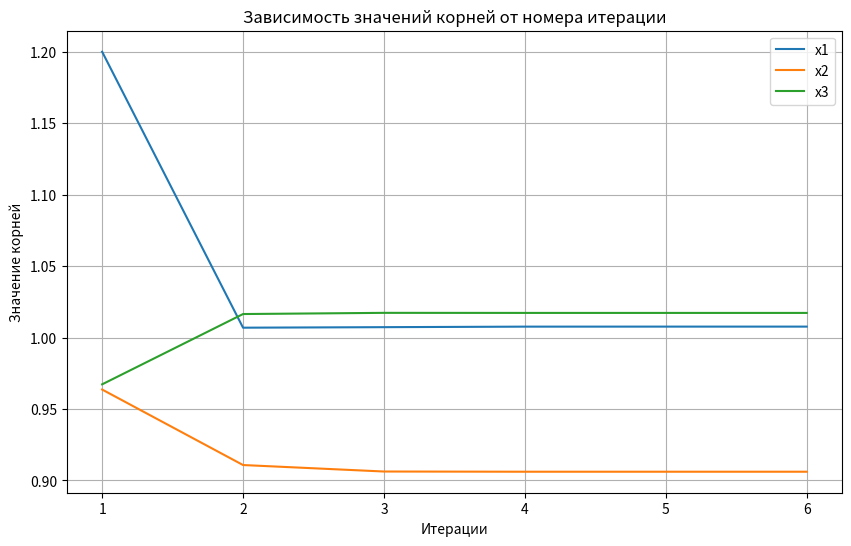

Reproduce this figure in Python.
import numpy as np
import matplotlib.pyplot as plt

def cholesky_decomposition(A):
    n = A.shape[0]
    L = np.zeros_like(A)

    for i in range(n):
        for j in range(i + 1):
            if i == j:
                L[i, j] = np.sqrt(A[i, i] - np.sum(L[i, :j] ** 2))
            else:
                L[i, j] = (A[i, j] - np.sum(L[i, :j] * L[j, :j])) / L[j, j]

    return L

def cholesky_solve(A, b):
    L = cholesky_decomposition(A)
    
    # Решение L * y = b (прямой ход)
    y = np.zeros_like(b)
    for i in range(len(b)):
        y[i] = (b[i] - np.sum(L[i, :i] * y[:i])) / L[i, i]

    # Решение L^T * x = y (обратный ход)
    x = np.zeros_like(b)
    for i in range(len(b) - 1, -1, -1):
        x[i] = (y[i] - np.sum(L[i + 1:, i] * x[i + 1:])) / L[i, i]

    return x

def solve_slae_iteratively(A, b, tolerance=1e-6):
    n = len(b)
    x = np.zeros(n)  # Начальное приближение
    x_prev = np.copy(x)
    iterations = []
    solutions = []

    while True:
        for i in range(n):
            sum1 = np.dot(A[i, :i], x[:i])
            sum2 = np.dot(A[i, i + 1:], x_prev[i + 1:])
            x[i] = (b[i] - sum1 - sum2) / A[i, i]

        iterations.append(len(iterations) + 1)
        solutions.append(np.copy(x))

        if np.linalg.norm(x - x_prev, ord=np.inf) < tolerance:
            break

        x_prev = np.copy(x)

    return np.array(solutions), iterations

# Матрица A и вектор b
A = np.array([
    [10, 1, 1],
    [2, 10 + 1, 1],  # A = 1
    [2, 2, 10]
], dtype=float)

b = np.array([12, 13, 14], dtype=float)

# Решение методом Холецкого
x_cholesky = cholesky_solve(A, b)
print("Решение методом Холецкого:", x_cholesky)

# Итерационное решение (например, методом Якоби)
solutions, iterations = solve_slae_iteratively(A, b)

# Построение графика
solutions = np.array(solutions)
plt.figure(figsize=(10, 6))
for i in range(solutions.shape[1]):
    plt.plot(iterations, solutions[:, i], label=f"x{i + 1}")

plt.xlabel("Итерации")
plt.ylabel("Значение корней")
plt.title("Зависимость значений корней от номера итерации")
plt.legend()
plt.grid()
plt.show()
